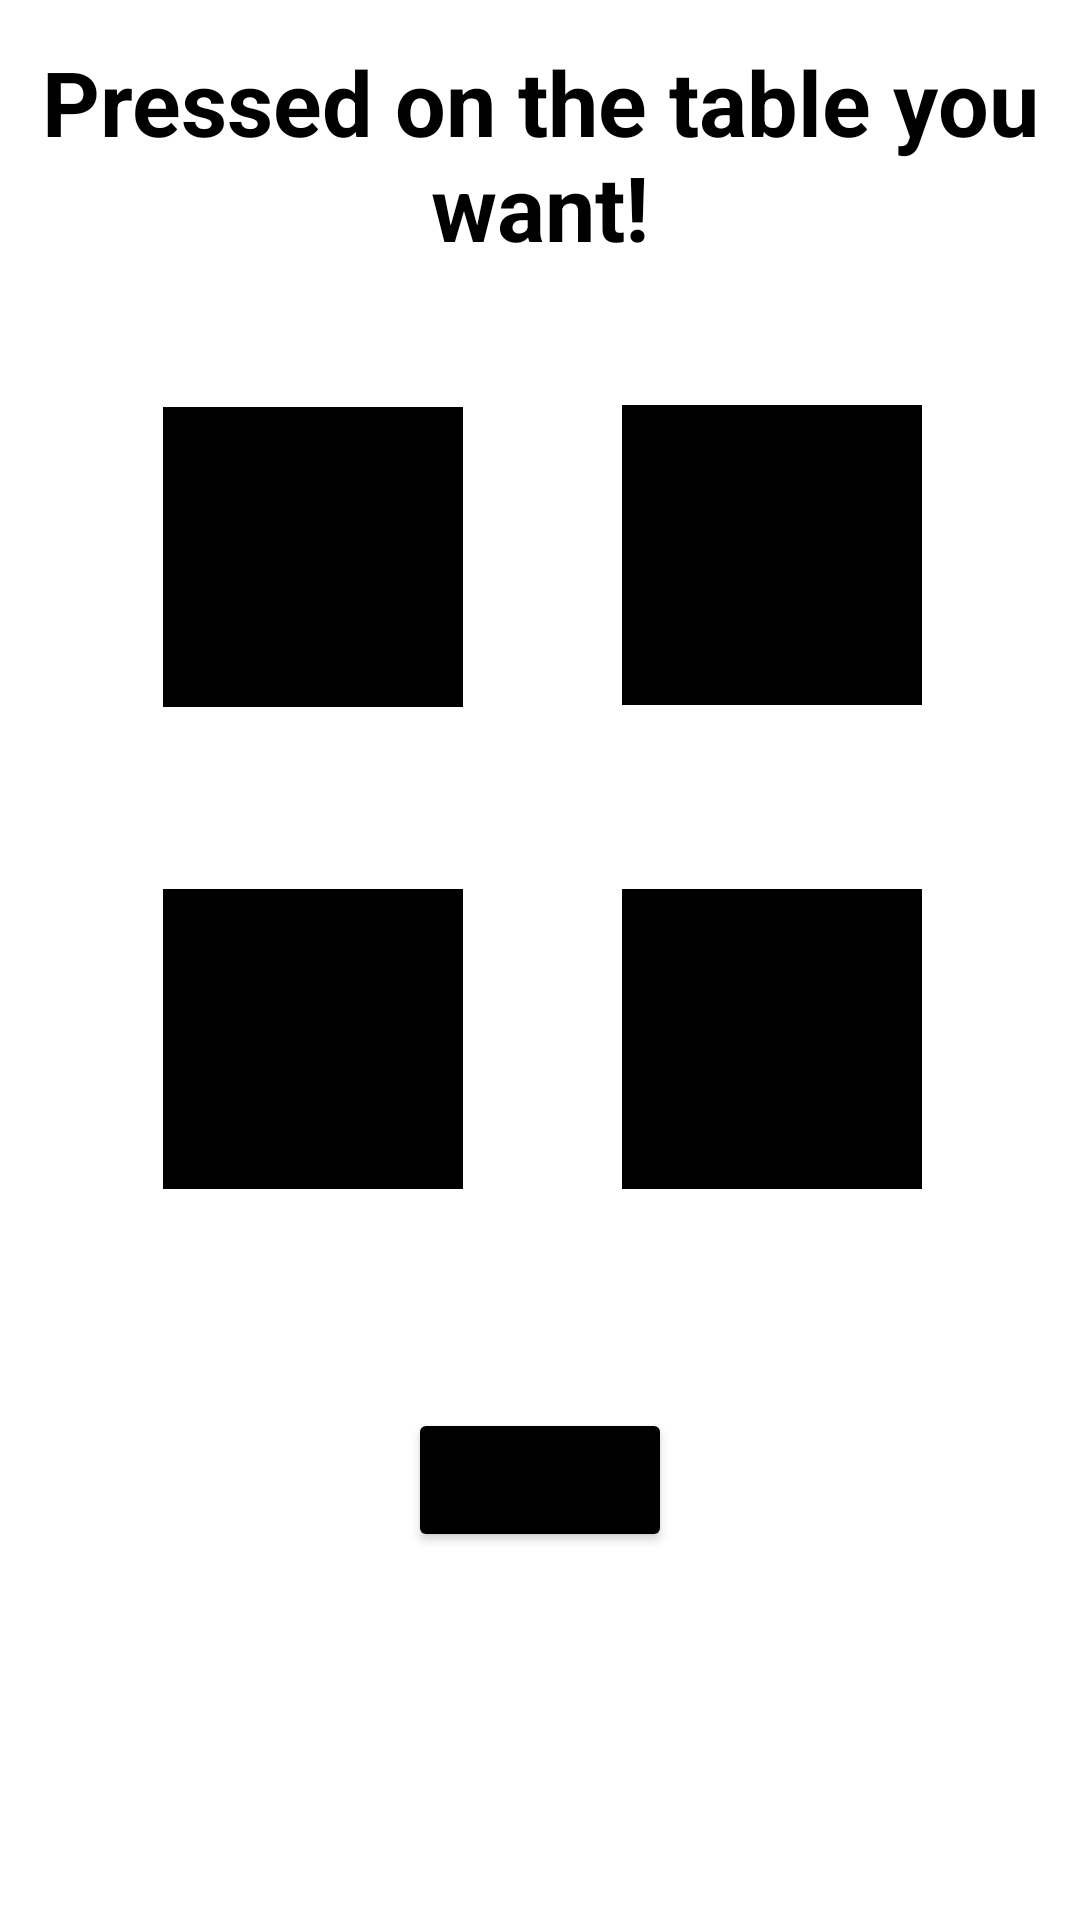

Android layout source for this screen:
<!-- AndroidManifest.xml: application theme Theme.Projekt_TakeASeat1 -->
<!-- res/layout/fragment_table.xml -->
<?xml version="1.0" encoding="utf-8"?>
<androidx.constraintlayout.widget.ConstraintLayout xmlns:android="http://schemas.android.com/apk/res/android"
    xmlns:app="http://schemas.android.com/apk/res-auto"
    xmlns:tools="http://schemas.android.com/tools"
    android:layout_width="match_parent"
    android:layout_height="match_parent"
    tools:context=".TableFragment">

    <ImageButton
        android:id="@+id/Table1"
        android:layout_width="100dp"
        android:layout_height="100dp"
        android:background="@color/black"
        android:text="Table 1"
        app:layout_constraintBottom_toBottomOf="parent"
        app:layout_constraintEnd_toEndOf="parent"
        app:layout_constraintHorizontal_bias="0.209"
        app:layout_constraintStart_toStartOf="parent"
        app:layout_constraintTop_toTopOf="parent"
        app:layout_constraintVertical_bias="0.251" />

    <ImageButton
        android:id="@+id/Table2"
        android:layout_width="100dp"
        android:layout_height="100dp"
        android:background="@color/black"
        android:text="Table 2"
        app:layout_constraintBottom_toBottomOf="parent"
        app:layout_constraintEnd_toEndOf="parent"
        app:layout_constraintHorizontal_bias="0.797"
        app:layout_constraintStart_toStartOf="parent"
        app:layout_constraintTop_toTopOf="parent"
        app:layout_constraintVertical_bias="0.549" />

    <ImageButton
        android:id="@+id/Table3"
        android:layout_width="100dp"
        android:layout_height="100dp"
        android:background="@color/black"
        android:text="Table 3"
        app:layout_constraintBottom_toBottomOf="parent"
        app:layout_constraintEnd_toEndOf="parent"
        app:layout_constraintHorizontal_bias="0.209"
        app:layout_constraintStart_toStartOf="parent"
        app:layout_constraintTop_toTopOf="parent"
        app:layout_constraintVertical_bias="0.549" />

    <ImageButton
        android:id="@+id/Table4"
        android:layout_width="100dp"
        android:layout_height="100dp"
        android:background="@color/black"
        android:text="Table 4"
        app:layout_constraintBottom_toBottomOf="parent"
        app:layout_constraintEnd_toEndOf="parent"
        app:layout_constraintHorizontal_bias="0.797"
        app:layout_constraintStart_toStartOf="parent"
        app:layout_constraintTop_toTopOf="parent"
        app:layout_constraintVertical_bias="0.25" />

    <Button
        android:id="@+id/buttonTable"
        android:layout_width="wrap_content"
        android:layout_height="wrap_content"
        android:backgroundTint="@color/black"
        android:text="Reserve"
        app:layout_constraintBottom_toBottomOf="parent"
        app:layout_constraintEnd_toEndOf="parent"
        app:layout_constraintStart_toStartOf="parent"
        app:layout_constraintTop_toTopOf="parent"
        app:layout_constraintVertical_bias="0.793" />

    <TextView
        android:id="@+id/textView"
        android:layout_width="match_parent"
        android:layout_height="wrap_content"
        android:gravity="center"
        android:text="Pressed on the table you want!"
        android:textSize="30dp"
        android:textColor="@color/black"
        android:textStyle="bold"
        app:layout_constraintBottom_toBottomOf="parent"
        app:layout_constraintEnd_toEndOf="parent"
        app:layout_constraintHorizontal_bias="0.0"
        app:layout_constraintStart_toStartOf="parent"
        app:layout_constraintTop_toTopOf="parent"
        app:layout_constraintVertical_bias="0.024" />

    <ImageButton
        android:id="@+id/back"
        android:layout_width="31dp"
        android:layout_height="37dp"
        android:background="@drawable/back"
        app:layout_constraintBottom_toBottomOf="parent"
        app:layout_constraintEnd_toEndOf="parent"
        app:layout_constraintHorizontal_bias="0.089"
        app:layout_constraintStart_toStartOf="parent"
        app:layout_constraintTop_toTopOf="parent"
        app:layout_constraintVertical_bias="0.889"></ImageButton>
</androidx.constraintlayout.widget.ConstraintLayout>
<!-- resources referenced by this layout -->
<resources>
  <color name="black">#FF000000</color>
  <style name="Theme.Projekt_TakeASeat1" parent="Theme.MaterialComponents.DayNight.DarkActionBar">
          
          <item name="colorPrimary">@color/black</item>
          <item name="colorPrimaryVariant">@color/purple_700</item>
          <item name="colorOnPrimary">@color/white</item>
          
          <item name="colorSecondary">@color/teal_200</item>
          <item name="colorSecondaryVariant">@color/teal_700</item>
          <item name="colorOnSecondary">@color/black</item>
          
          <item name="android:statusBarColor" tools:targetApi="l">?attr/colorPrimaryVariant</item>
          
      </style>
  <color name="purple_700">#9A9A9A</color>
  <color name="white">#FFFFFFFF</color>
  <color name="teal_200">#FF03DAC5</color>
  <color name="teal_700">#EA1A1A</color>
</resources>
